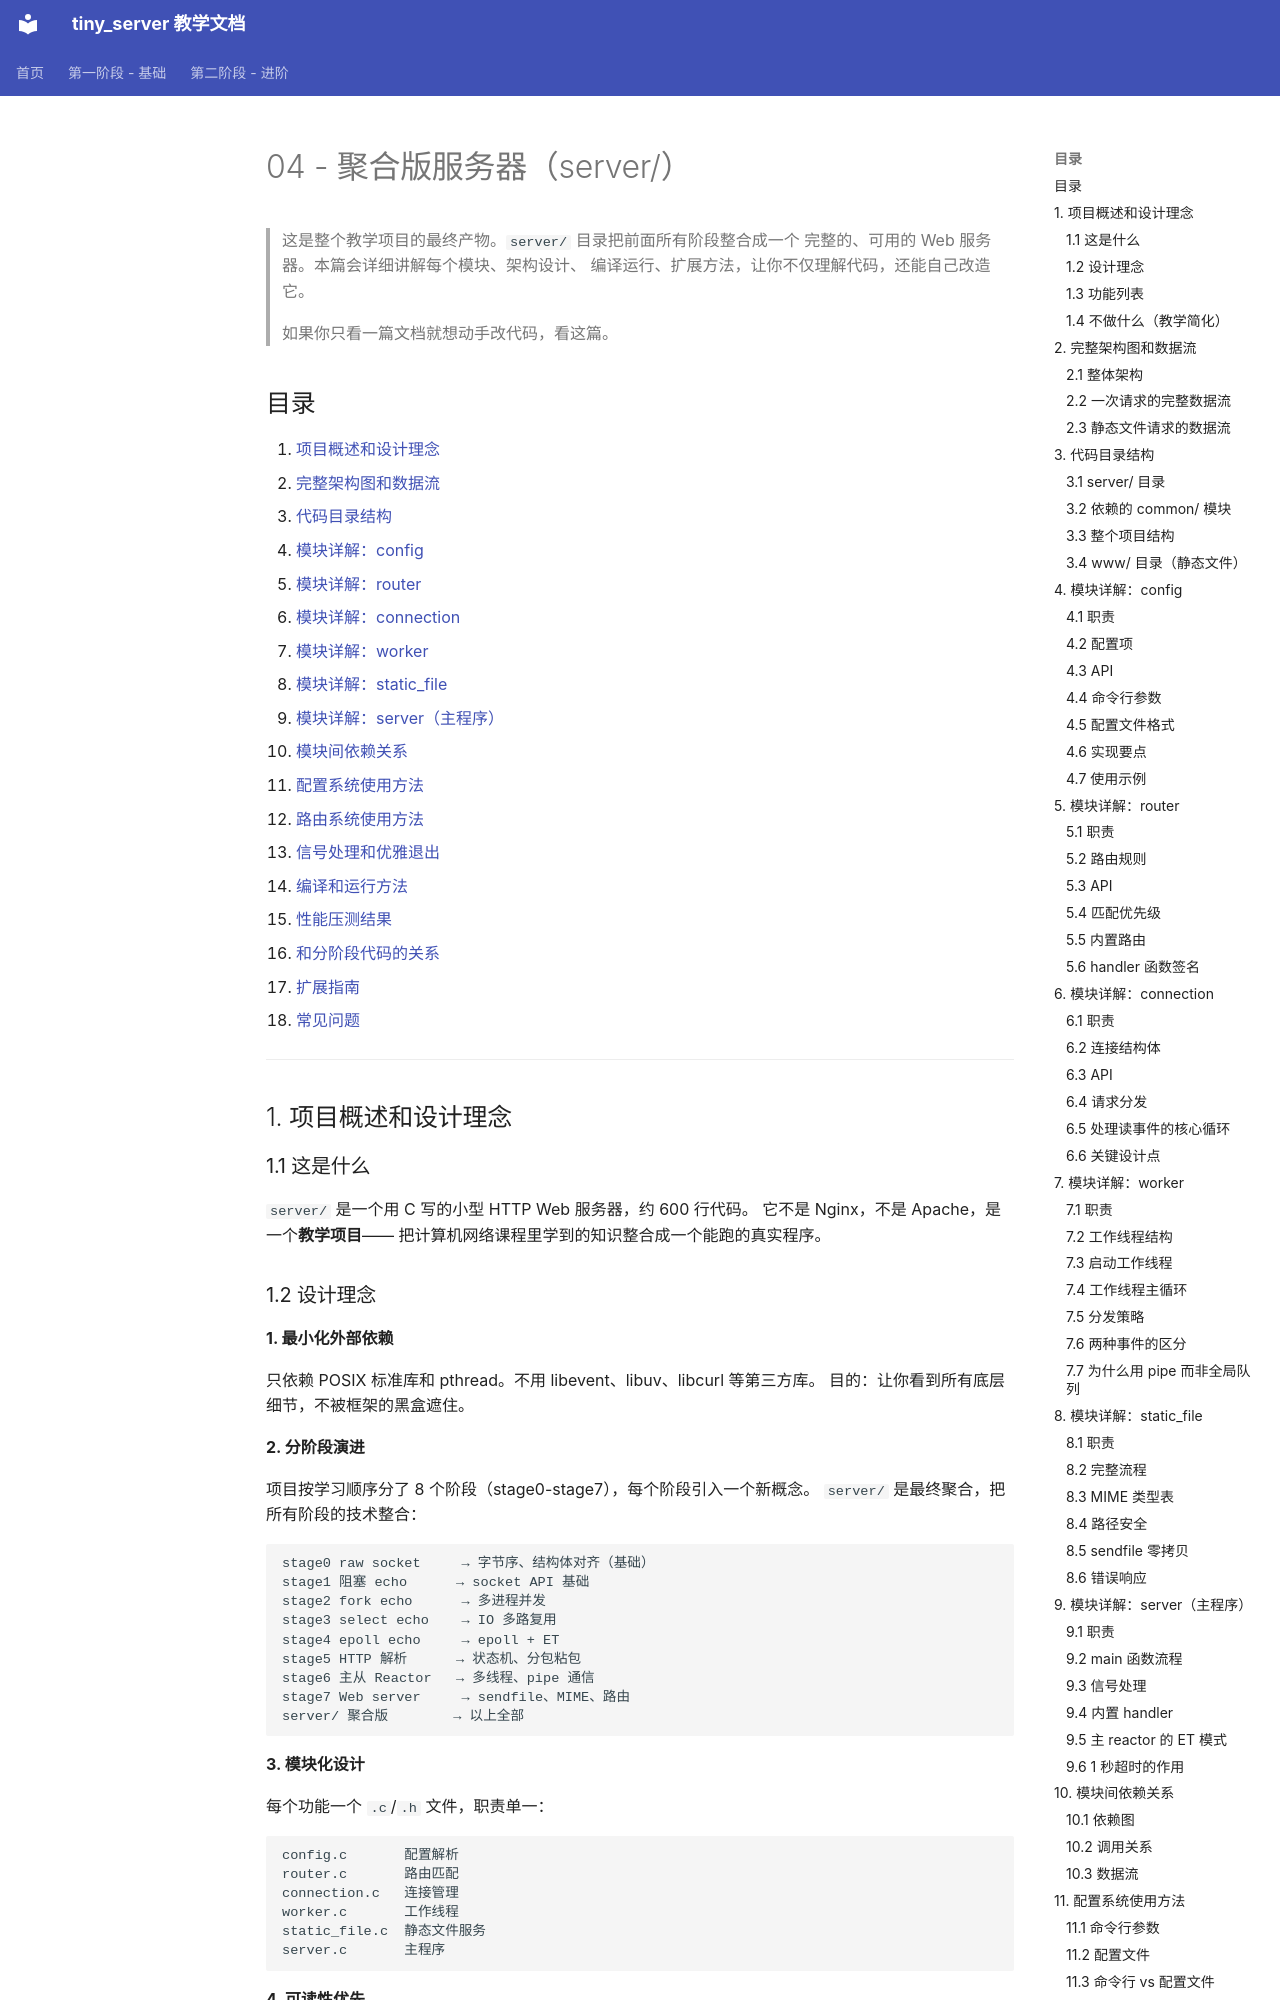

repository: wanglh39/tiny_server · page: 04_server/index.html · generator: mkdocs

# 04 - 聚合版服务器（server/）

> 这是整个教学项目的最终产物。`server/` 目录把前面所有阶段整合成一个
> 完整的、可用的 Web 服务器。本篇会详细讲解每个模块、架构设计、
> 编译运行、扩展方法，让你不仅理解代码，还能自己改造它。
>
> 如果你只看一篇文档就想动手改代码，看这篇。

## 目录

1. [项目概述和设计理念](#1-项目概述和设计理念)
2. [完整架构图和数据流](#2-完整架构图和数据流)
3. [代码目录结构](#3-代码目录结构)
4. [模块详解：config](#4-模块详解config)
5. [模块详解：router](#5-模块详解router)
6. [模块详解：connection](#6-模块详解connection)
7. [模块详解：worker](#7-模块详解worker)
8. [模块详解：static_file](#8-模块详解static_file)
9. [模块详解：server（主程序）](#9-模块详解server主程序)
10. [模块间依赖关系](#10-模块间依赖关系)
11. [配置系统使用方法](#11-配置系统使用方法)
12. [路由系统使用方法](#12-路由系统使用方法)
13. [信号处理和优雅退出](#13-信号处理和优雅退出)
14. [编译和运行方法](#14-编译和运行方法)
15. [性能压测结果](#15-性能压测结果)
16. [和分阶段代码的关系](#16-和分阶段代码的关系)
17. [扩展指南](#17-扩展指南)
18. [常见问题](#18-常见问题)

---

## 1. 项目概述和设计理念

### 1.1 这是什么

`server/` 是一个用 C 写的小型 HTTP Web 服务器，约 600 行代码。
它不是 Nginx，不是 Apache，是一个**教学项目**——
把计算机网络课程里学到的知识整合成一个能跑的真实程序。

### 1.2 设计理念

**1. 最小化外部依赖**

只依赖 POSIX 标准库和 pthread。不用 libevent、libuv、libcurl 等第三方库。
目的：让你看到所有底层细节，不被框架的黑盒遮住。

**2. 分阶段演进**

项目按学习顺序分了 8 个阶段（stage0-stage7），每个阶段引入一个新概念。
`server/` 是最终聚合，把所有阶段的技术整合：

```
stage0 raw socket     → 字节序、结构体对齐（基础）
stage1 阻塞 echo      → socket API 基础
stage2 fork echo      → 多进程并发
stage3 select echo    → IO 多路复用
stage4 epoll echo     → epoll + ET
stage5 HTTP 解析      → 状态机、分包粘包
stage6 主从 Reactor   → 多线程、pipe 通信
stage7 Web server     → sendfile、MIME、路由
server/ 聚合版        → 以上全部
```

**3. 模块化设计**

每个功能一个 `.c`/`.h` 文件，职责单一：

```
config.c       配置解析
router.c       路由匹配
connection.c   连接管理
worker.c       工作线程
static_file.c  静态文件服务
server.c       主程序
```

**4. 可读性优先**

- 每个函数有注释说明做什么
- 关键步骤有中文注释
- 错误处理用 `err_sys` 直接退出（教学简化，生产要更优雅）
- 变量名英文，注释中文

### 1.3 功能列表

- [x] HTTP/1.1 请求解析（状态机）
- [x] keep-alive 长连接
- [x] 主从 Reactor 多线程
- [x] epoll ET 模式
- [x] 静态文件服务（sendfile 零拷贝）
- [x] 路由系统（精确 + 前缀匹配）
- [x] MIME 类型识别
- [x] 路径安全（防穿越攻击）
- [x] 配置文件 + 命令行参数
- [x] 信号处理 + 优雅退出
- [x] 日志系统
- [ ] HTTPS（未实现，扩展指南里有说明）
- [ ] WebSocket（未实现）
- [ ] HTTP/2（未实现）

### 1.4 不做什么（教学简化）

- 不做生产级错误处理（直接 exit 而非重试）
- 不做内存池（用 malloc/free）
- 不做连接限流（生产要防 DDoS）
- 不做 TLS（教学聚焦 HTTP）
- 不做配置热加载（要重启才生效）

---
